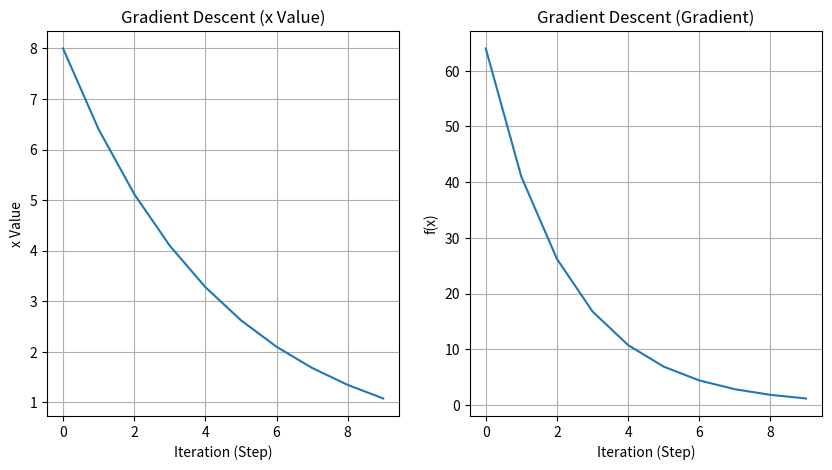

The script that saved this image:
import matplotlib.pyplot as plt

def gradient_descent(f, x_0, h, L, max_iterations, threshold = 1e-6):
    fx = []
    x_s = []
    for i in range(max_iterations):
        derivative = (f(x_0 + h) - f(x_0)) / h
        x_a = x_0 - L * derivative
        fx.append(f(x_a))
        x_s.append(x_a)
        print(f"Step {i + 1}: x = {x_a:.6f} | f(x) = {f(x_a):.2f}")

        if abs(x_a - x_0) < threshold:
            break
        x_0 = x_a

    return x_0, fx, x_s

def f_x_squared(x: float) -> float:
    return x ** 2

if __name__ == "__main__":
    result, fx, x_s = gradient_descent(
        f=f_x_squared,
        x_0=10.0,
        h=0.001,
        L=0.1,
        max_iterations=10
    )

    # plt.plot(x_s)
    # plt.title("Gradient Descent (x Value)")
    # plt.xlabel("Iteration (Step)")
    # plt.ylabel("x Value")
    # plt.grid(True)
    # plt.show()

    # plt.plot(fx)
    # plt.title("Gradient Descent (Gradient)")
    # plt.xlabel("Iteration (Step)")
    # plt.ylabel("f(x)")
    # plt.grid(True)
    # plt.show()

    plt.figure(figsize=(10, 5))
    plt.subplot(1, 2, 1)
    plt.plot(x_s)
    plt.title("Gradient Descent (x Value)")
    plt.xlabel("Iteration (Step)")
    plt.ylabel("x Value")
    plt.grid(True)
    plt.subplot(1, 2, 2)
    plt.plot(fx)
    plt.title("Gradient Descent (Gradient)")
    plt.xlabel("Iteration (Step)")
    plt.ylabel("f(x)")
    plt.grid(True)
    plt.show()

